Dataset: dataset (GitHub, faa2025/ai-tools). Classes: has trains, no trains.

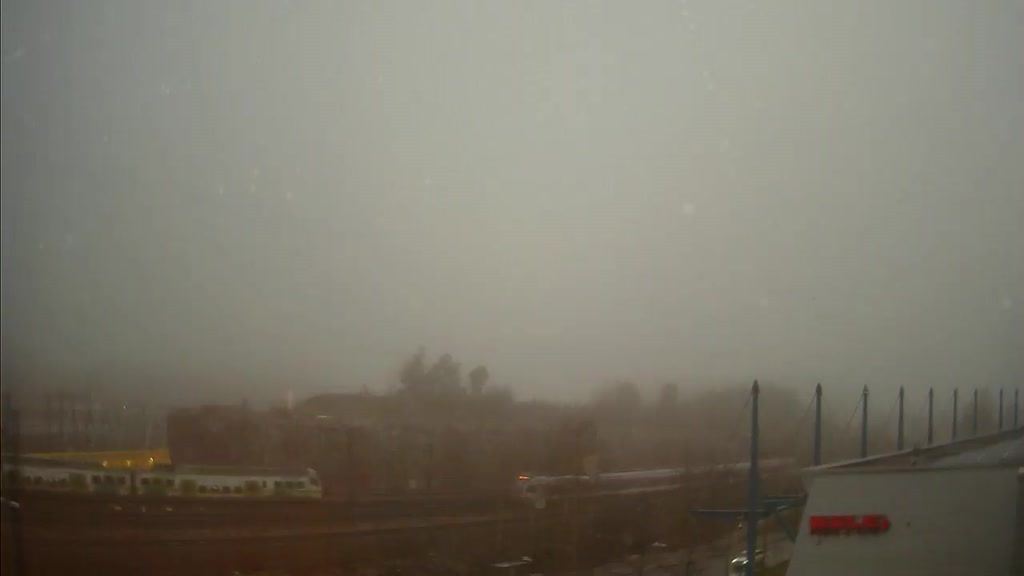
Label: has trains

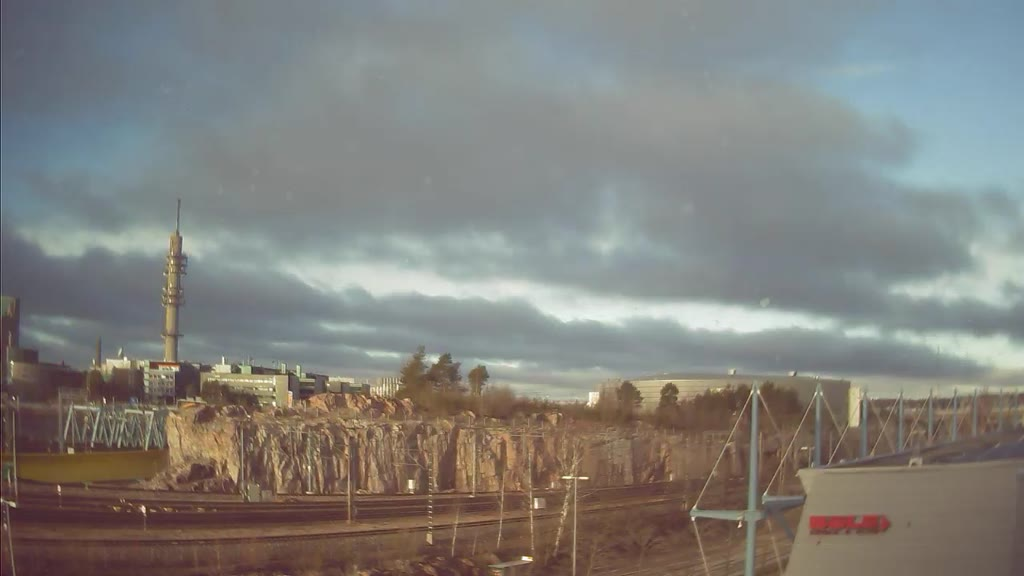
Label: no trains

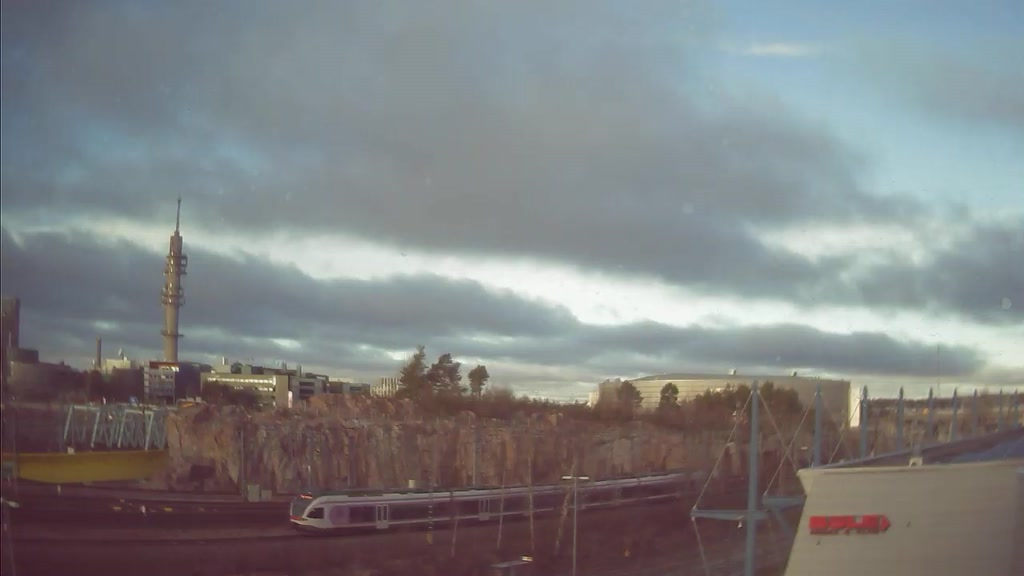
Label: has trains

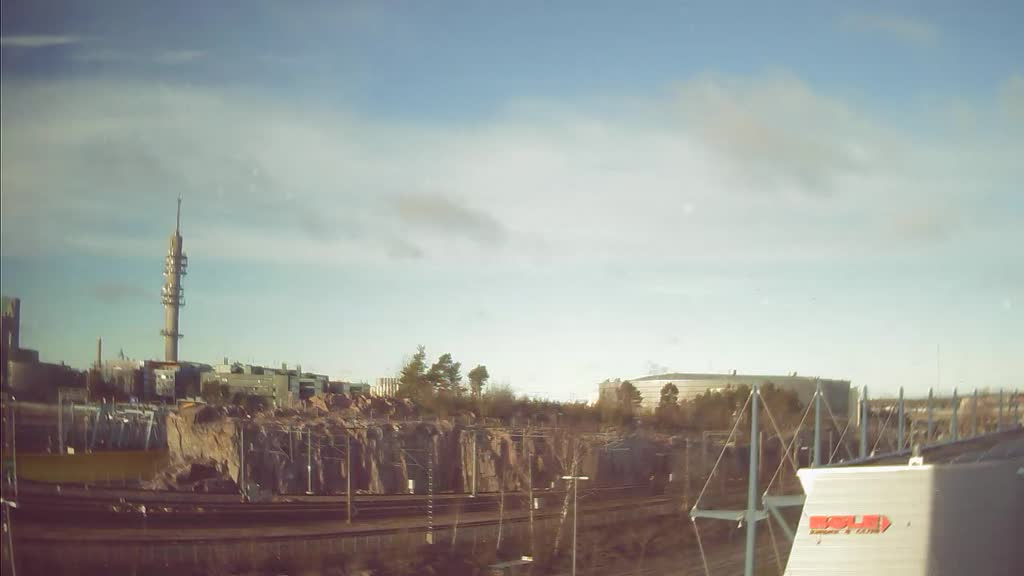
Label: no trains

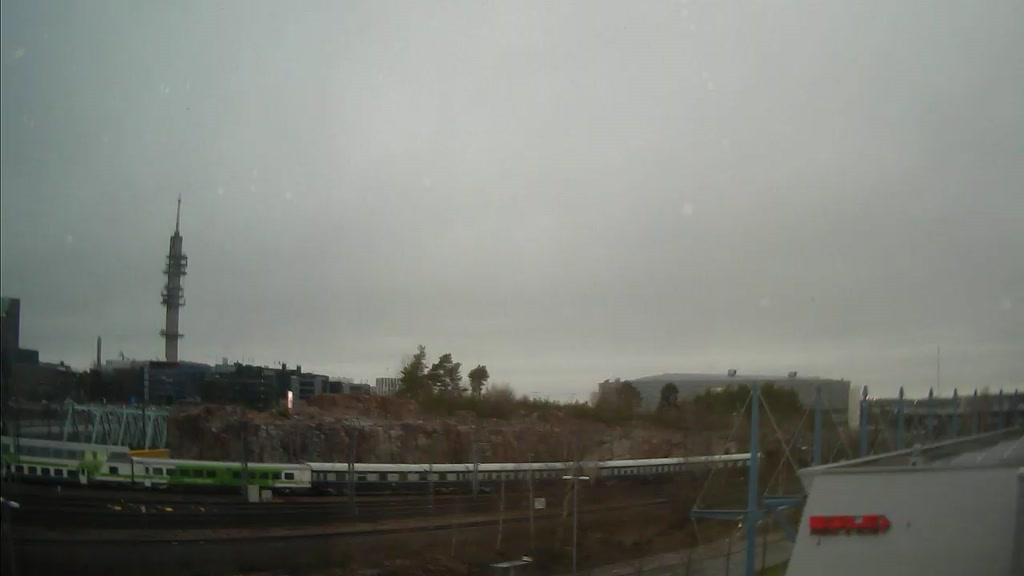
Label: has trains

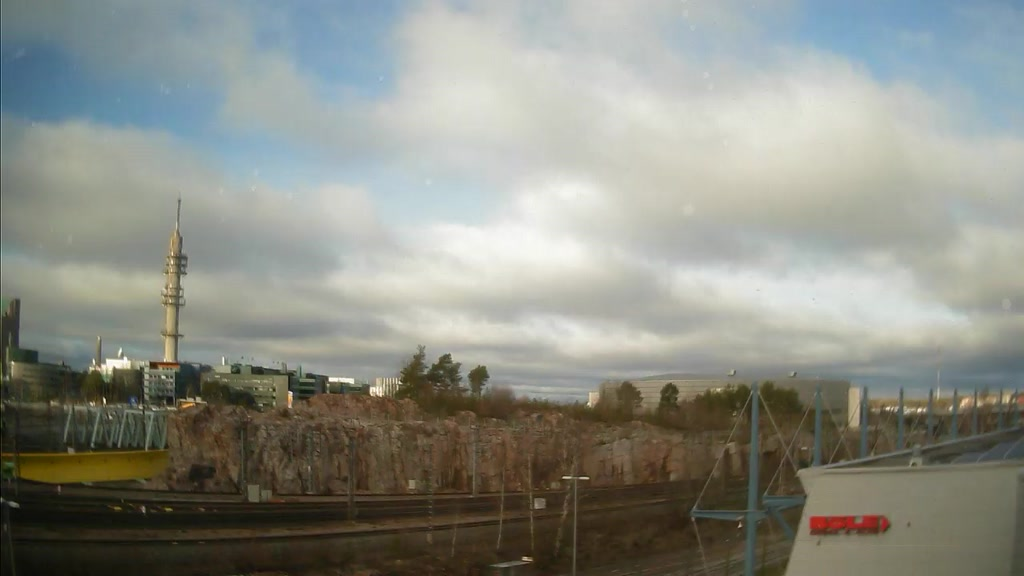
Label: no trains
